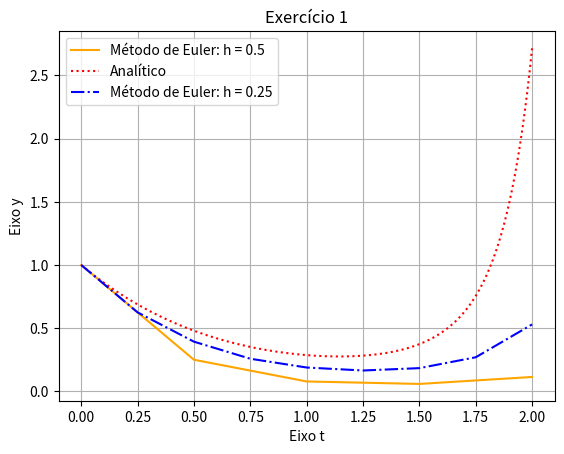

The matplotlib source for this figure:
from numpy import exp, linspace
import matplotlib.pyplot as plt 


h = 0.5
t_final = 2
n = int(t_final/h) + 1

# criando os arrays de zeros
t = [0 for _ in range(n)]
y = [0 for _ in range(n)]

# definindo condições iniciais
y[0] = 1
t[0] = 0

# Euler Method  h = 0.5
for k in range(1, n):
    t[k] = t[k-1] + h
    y[k] = y[k-1] + h*(y[k-1] * (t[k-1]**3 - 1.5))
# plot 1
plt.plot(t, y, color='orange', label = f'Método de Euler: h = 0.5')

# Euler Method  h = 0.25
# reconfig variables
h = 0.25
n = int(t_final/h) + 1
t = [0 for _ in range(n)]
y = [0 for _ in range(n)]
t[0] = 0
y[0] = 1

for i in range(1, n):
    t[i] = t[i-1] + h
    y[i] = y[i-1] + h*(y[i-1] * (t[i-1]**3 - 1.5))


# plot 2, full 
ta = linspace(t[0], t_final, 1000) # tempo para solução analítica
ya = exp(((ta**4 - 6*ta)/4)) # solução analítica
plt.xlabel('Eixo t')
plt.ylabel('Eixo y')
plt.title('Exercício 1')
plt.plot(ta, ya, color='red', label = 'Analítico', linestyle='dotted')
plt.plot(t, y, color='blue', label = 'Método de Euler: h = 0.25', linestyle='dashdot')
plt.legend(loc = 'upper left')
plt.grid()
plt.show()
